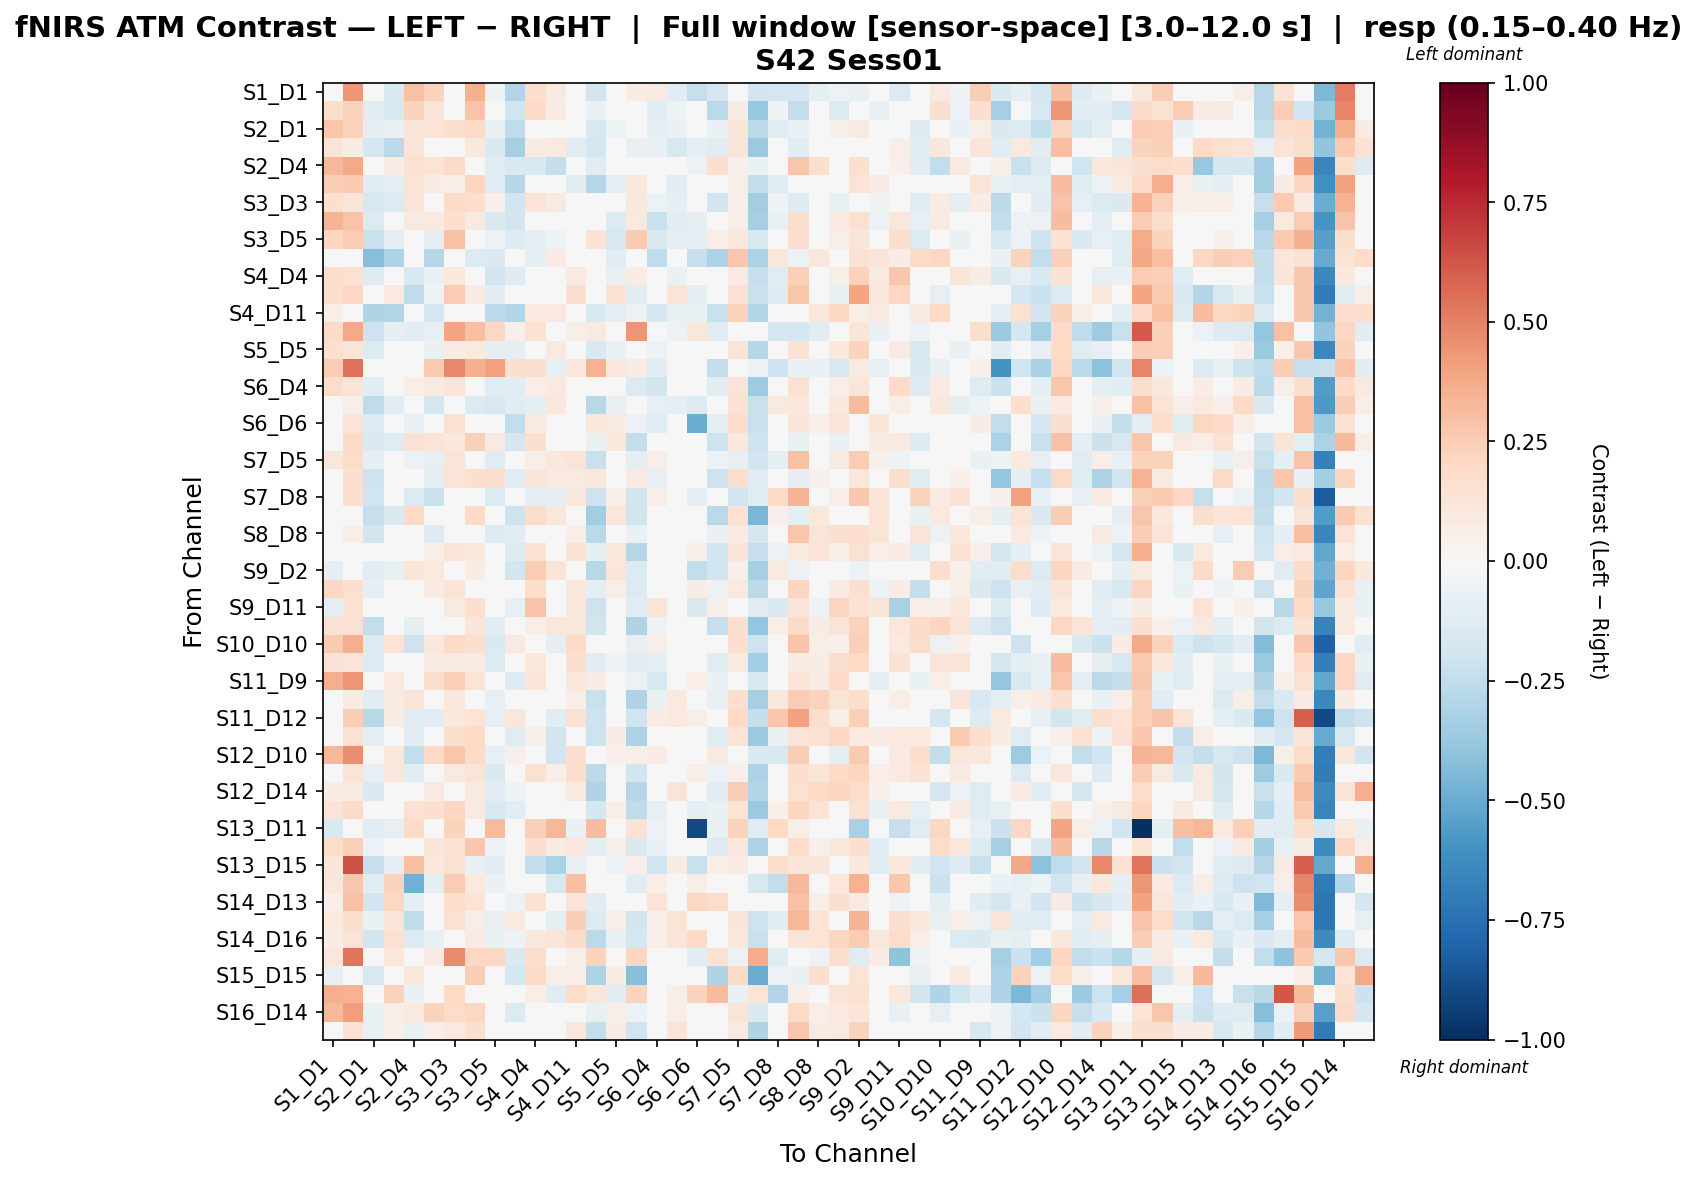

The data file committed next to this chart (first rows):
, S1_D1 hbo, S1_D3 hbo, S2_D1 hbo, S2_D2 hbo, S2_D4 hbo, S3_D1 hbo, S3_D3 hbo, S3_D4 hbo, S3_D5 hbo, S4_D2 hbo, S4_D4 hbo, S4_D6 hbo, S4_D11 hbo, S5_D3 hbo, S5_D5 hbo, S5_D7 hbo, S6_D4 hbo, S6_D5 hbo, S6_D6 hbo, S6_D8 hbo, S7_D5 hbo, S7_D7 hbo, S7_D8 hbo
S1_D1 hbo, -0.0005026, 0.435, -0.03001, -0.148, 0.2936, 0.2316, 0.04846, 0.3577, -0.0541, -0.2917, 0.1741, 0.08843, -0.03561, -0.1808, -0.02306, 0.07211, 0.0882, -0.1163, -0.2291, -0.1646, 0.008078, -0.1936, -0.1748
S1_D3 hbo, 0.1727, 0.2234, -0.115, -0.1517, 0.2226, 0.13, 0.005802, 0.2871, 0.01663, -0.2018, 0.2006, 0.08542, -0.007063, -0.06728, 0.008953, -0.04407, -0.11, -0.05145, -0.01297, -0.2729, 0.07693, -0.3797, -0.05059
S2_D1 hbo, 0.2775, 0.2293, -0.09269, -0.06309, 0.1249, 0.1258, 0.1634, 0.2002, -0.07748, -0.2535, 0.03847, 0.03436, 0.008217, -0.1514, -0.05196, 0.01552, -0.0874, -0.06896, 0.01448, -0.06355, 0.1212, -0.2657, -0.1247
S2_D2 hbo, 0.1267, 0.07218, -0.1652, -0.2669, 0.1303, -0.005083, 0.006742, 0.1081, -0.1468, -0.3282, 0.08198, 0.1011, -0.1088, -0.1773, -0.03138, -0.07771, -0.07568, -0.1634, -0.09683, -0.1149, 0.1173, -0.3708, 0.005001
S2_D4 hbo, 0.3269, 0.3817, 0.04097, 0.07526, 0.1506, 0.1382, 0.1877, -0.0001439, -0.1189, -0.1559, -0.1539, -0.2388, -0.01935, -0.1074, 0.03008, 0.008635, -0.007026, 0.01241, -0.06143, 0.1668, 0.05424, -0.06289, -0.0007021
S3_D1 hbo, 0.2466, 0.2646, -0.1218, -0.09963, 0.1379, 0.07472, 0.0612, 0.2154, -0.121, -0.2837, -0.02946, 0.005428, -0.1054, -0.2835, -0.08848, 0.104, -0.02046, -0.1063, -0.04061, 0.01145, 0.06085, -0.2378, -0.121
S3_D3 hbo, 0.1694, 0.1183, -0.157, -0.1382, 0.1289, 0.01621, 0.1909, 0.177, 0.05093, -0.1942, 0.1284, 0.09029, -0.001261, -0.008084, -0.02138, 0.104, -0.05559, -0.09907, -0.004516, -0.1893, 0.06495, -0.3446, -0.05383
S3_D4 hbo, 0.336, 0.2866, -0.138, 0.004146, 0.09231, 0.09748, 0.1691, 0.09094, -0.1419, -0.1892, -0.03894, 0.004303, -0.02546, 0.008904, -0.1361, 0.1, -0.2259, -0.1074, -0.08885, -0.04989, 0.0607, -0.335, -0.0756
S3_D5 hbo, 0.2181, 0.2564, -0.2256, -0.09164, -0.01612, -0.09482, 0.2896, -0.04336, -0.05619, -0.1324, -0.09437, -0.05344, -0.04608, 0.142, -0.159, 0.2614, -0.1468, -0.09484, -0.09306, 0.06279, 0.1027, -0.1512, -0.02916
S4_D2 hbo, -0.0282, -0.04449, -0.4282, -0.307, -0.01732, -0.2823, 0.03455, -0.1391, -0.1453, 0.04134, -0.0895, 0.07992, 0.005095, 0.03201, -0.1094, 0.02749, -0.2513, -0.02351, -0.234, -0.3095, 0.2708, -0.318, 0.1131
S4_D4 hbo, 0.1764, 0.1539, -0.1286, -0.02374, -0.1519, -0.06988, 0.1063, 0.02352, -0.194, -0.1285, -0.001955, -0.01539, 0.0867, -0.02282, -0.07121, 0.07123, -0.03625, -0.06924, -0.03806, 0.003775, 0.07927, -0.2291, -0.1182
S4_D6 hbo, 0.1791, 0.2086, -0.03723, 0.09428, -0.2573, -0.05185, 0.2565, 0.08398, -0.1158, -0.02086, 0.02781, 0.004889, 0.1719, -0.04507, 0.1475, -0.1172, 0.00112, 0.1364, -0.08992, 0.04793, 0.1439, -0.2235, -0.1291
S4_D11 hbo, 0.0608, 0.04793, -0.3033, -0.2921, 0.005607, -0.1657, 0.01863, -0.03817, -0.2622, -0.2931, 0.09811, 0.09825, -0.02568, -0.1516, -0.09287, -0.05724, -0.1777, -0.07791, -0.06635, -0.2226, 0.2334, -0.2966, 0.03211
S5_D3 hbo, 0.1953, 0.3775, -0.2053, -0.0973, -0.1139, -0.08057, 0.3964, 0.3041, 0.2107, 0.05023, 0.1441, -0.02257, 0.06043, 0.09178, -0.03594, 0.4421, 0.04648, -0.05969, 0.115, -0.1051, 0.03148, -0.0299, -0.1655
S5_D5 hbo, 0.166, 0.1301, -0.1362, -0.04145, 0.01905, -0.06503, 0.07445, 0.09463, -0.08758, -0.09828, 0.03569, 0.1008, 0.04863, -0.153, -0.06781, 0.01096, -0.05584, -0.04714, -0.02061, -0.02427, 0.1263, -0.286, 0.004485
S5_D7 hbo, 0.2524, 0.5428, -0.04021, -0.01149, 0.01005, 0.2625, 0.4772, 0.3582, 0.4108, 0.1616, 0.157, -0.0786, 0.1028, 0.3466, 0.1037, 0.0778, -0.1117, 0.01318, -0.02562, -0.2383, 0.01632, -0.05831, -0.2109
S6_D4 hbo, 0.1826, 0.133, -0.1118, -0.02791, 0.06405, 0.08698, 0.1253, 0.02621, -0.1187, -0.1086, 0.06591, 0.09469, 0.02248, -0.01691, -0.01931, -0.1353, -0.185, 0.01816, -0.03913, -0.1068, 0.1301, -0.3573, 0.0177
S6_D5 hbo, 0.03495, 0.05579, -0.2576, -0.1152, -0.000924, -0.1736, 0.01929, -0.1349, -0.1625, -0.1088, -0.09065, 0.1047, 0.00781, -0.2782, -0.08571, 0.02619, -0.08054, -0.0883, -0.1388, -0.04714, 0.1445, -0.219, 0.09865
S6_D6 hbo, 0.04498, 0.1318, -0.13, 0.004541, -0.07127, -0.03529, 0.1491, 0.0406, -0.03081, -0.2456, 0.09227, 0.04305, 0.01986, 0.1054, 0.08289, -0.06226, -0.1178, 0.004021, -0.4953, -0.08668, 0.18, -0.2209, -0.01663
S6_D8 hbo, 0.003438, 0.1903, -0.1408, -0.1239, 0.1445, 0.1351, 0.1034, 0.2419, 0.09142, -0.1672, 0.1701, 0.01336, 0.0319, -0.07331, 0.1083, -0.2357, -0.00778, 0.0412, -0.02687, -0.2051, 0.1046, -0.2072, -0.02782
S7_D5 hbo, 0.113, 0.1861, -0.1014, 0.04675, -0.05812, -0.07827, 0.1266, -0.004485, -0.1173, -0.02006, 0.05705, 0.1077, 0.1327, -0.2242, 0.04316, -0.09587, 0.06468, 0.003069, 0.02361, -0.05951, -0.08209, -0.18, -0.1005
S7_D7 hbo, 0.03483, 0.166, -0.2083, -0.04225, 0.004028, -0.09539, 0.1291, 0.1677, 0.1678, -0.1047, 0.123, 0.09282, 0.09031, 0.1051, -0.007408, 0.08329, -0.08118, 0.03756, 0.04145, -0.2042, 0.1593, -0.1184, -0.009287
S7_D8 hbo, -0.04205, 0.1662, -0.1991, 0.02225, -0.1362, -0.2163, 0.04052, 0.00666, -0.135, 0.02764, -0.09902, -0.1006, 0.1076, -0.2088, 0.05624, -0.1826, 0.06394, -0.03779, -0.09114, -0.04649, -0.183, -0.1199, 0.194
S8_D6 hbo, -0.02287, -0.0125, -0.2278, -0.1429, 0.203, 0.001438, -0.01347, 0.1963, -0.01542, -0.206, 0.186, 0.1119, -0.03099, -0.3447, 0.1157, -0.182, 0.007343, 0.01313, -0.008228, -0.2703, 0.1484, -0.4587, 0.05232
S8_D8 hbo, -0.01273, 0.06962, -0.1845, -0.0129, -0.03223, -0.1299, 0.03398, 0.02445, -0.1393, -0.1051, -0.02404, -0.047, 0.06626, -0.2723, -0.03411, -0.06992, 0.02579, -0.03867, -0.04628, -0.06314, 0.08024, -0.1693, 0.03613
S8_D15 hbo, 0.04315, 0.04855, 0.005577, 0.04497, -0.0192, 0.05767, 0.1255, 0.1057, 0.01656, -0.1258, 0.1431, -0.04707, 0.1463, -0.095, 0.1129, -0.2889, -0.00892, 0.005087, 0.05065, -0.1886, 0.1237, -0.2326, -0.05791
S9_D2 hbo, -0.08895, 0.01302, -0.1139, -0.07111, 0.1183, 0.09712, 0.005211, 0.078, -0.004763, -0.1833, 0.256, 0.1324, -0.0476, -0.2773, 0.1222, -0.138, -0.001207, -0.01448, -0.245, -0.1835, 0.06146, -0.3306, 0.08792
S9_D9 hbo, 0.2071, 0.1591, -0.09104, 0.007155, 0.04699, 0.08142, 0.1392, 0.02615, -0.02384, 0.002091, 0.1767, 0.04973, 0.1155, -0.08699, 0.06299, -0.1385, -0.02808, 0.008024, 0.07253, -0.0616, 0.09843, -0.2614, 0.03721
S9_D11 hbo, -0.09948, 0.1481, -0.02433, 0.02117, -0.02961, 0.02116, 0.09366, 0.1657, 0.02993, -0.08456, 0.2818, 0.0007098, 0.1024, -0.2054, 0.03421, -0.1142, 0.1299, -0.005177, -0.1437, 0.05056, -0.01966, -0.117, -0.1562
S10_D9 hbo, 0.1525, 0.1546, -0.2491, 0.01961, -0.08888, -0.001234, 0.03856, 0.1197, -0.1144, 0.01701, 0.0597, 0.1142, 0.1151, -0.1797, 0.04235, -0.2988, -0.05431, 0.03923, 0.03408, -0.2287, 0.1569, -0.383, 0.05469
S10_D10 hbo, 0.2609, 0.3626, -0.1397, 0.135, -0.2091, 0.108, 0.1966, 0.1583, -0.1458, 0.09316, -0.01207, -0.08872, 0.1983, -0.0296, -0.006614, -0.08113, 0.05953, 0.03189, -0.009906, 0.02112, 0.1697, -0.205, -0.02222
S10_D12 hbo, 0.1407, 0.1282, -0.1401, 0.04297, -0.01552, 0.08064, 0.08461, 0.08291, -0.1371, -0.04176, 0.1053, 0.01586, 0.1588, -0.1026, -0.05359, -0.1159, -0.09051, -0.01812, 0.04863, -0.1226, 0.09667, -0.3379, -0.009417
S11_D9 hbo, 0.3643, 0.4452, -0.03332, 0.1011, 0.008353, 0.1753, 0.2346, 0.1281, -0.01221, -0.125, 0.1195, -0.04803, 0.1047, 0.07271, -0.006994, -0.05738, -0.1631, -0.04425, 0.06571, -0.069, 0.04108, -0.158, -0.02651
S11_D11 hbo, 0.03562, 0.08394, -0.118, 0.08549, 0.1262, -0.0203, 0.1034, -0.0006105, -0.08565, -0.01039, 0.01034, 0.03917, 0.06599, -0.2257, 0.03175, -0.3028, -0.07005, 0.09824, 0.0265, -0.0749, 0.1694, -0.3295, 0.1141
S11_D12 hbo, 0.04137, 0.2479, -0.2764, 0.07037, -0.1155, -0.117, 0.1028, 0.1331, -0.08082, 0.1135, -0.01062, -0.1116, 0.1531, -0.2106, 0.03553, -0.2001, 0.0764, 0.09661, 0.05771, -0.008571, 0.1961, -0.2351, 0.2696
S11_D13 hbo, -0.002577, 0.152, -0.09407, 0.0009346, -0.1104, -0.01089, 0.1604, 0.1979, -0.01293, -0.1228, 0.06149, -0.1923, 0.01988, -0.2035, 0.07709, -0.3183, 0.0361, 0.003252, 0.03041, -0.1186, 0.1384, -0.3595, -0.0753
S12_D10 hbo, 0.3317, 0.4642, 0.03597, 0.1049, -0.2444, 0.2017, 0.2782, 0.1946, -0.07998, 0.05095, 0.0286, -0.1901, 0.159, 0.04646, 0.05079, 0.0595, 0.07155, 0.01666, -0.04436, 0.09143, 0.0456, -0.1476, -0.1507
S12_D12 hbo, 0.01149, 0.1343, -0.08277, 0.1126, -0.1142, 0.02852, 0.09815, 0.1303, -0.1456, 0.03826, 0.1486, 0.06588, 0.1739, -0.2596, -0.04208, -0.1827, 0.04206, 0.04196, 0.06478, -0.0585, 0.05167, -0.3112, -0.02642
S12_D14 hbo, 0.0751, 0.08896, -0.145, -0.003203, 0.03696, 0.08664, 0.03262, 0.0993, -0.1133, -0.05081, 0.01987, 0.04104, 0.08785, -0.3046, 0.02797, -0.2831, 0.03053, 0.1316, 0.04497, -0.1024, 0.2457, -0.2941, 0.02569
S13_D6 hbo, 0.139, 0.19, -0.01084, 0.004721, 0.1545, 0.1709, 0.2131, 0.09199, -0.1546, -0.1077, -0.01809, -0.007977, 0.04476, -0.1744, 0.05974, -0.2558, -0.08288, 0.04247, -0.1011, -0.06986, 0.1358, -0.3722, 0.05272
S13_D11 hbo, -0.1491, 0.01505, -0.1147, -0.0797, 0.2013, 0.01102, 0.2243, -0.0255, 0.3136, -0.02708, 0.2407, 0.3359, -0.06552, 0.3063, 0.03985, 0.147, -0.05896, -0.002803, -0.9046, -0.07261, 0.2281, -0.1236, 0.2028
S13_D13 hbo, 0.1823, 0.2421, -0.06204, 0.04254, -0.02097, 0.1185, 0.1461, 0.2665, -0.05289, 0.004961, 0.1682, 0.07803, 0.1061, -0.0876, 0.05811, -0.1448, -0.07195, 0.04774, -0.0162, -0.1374, 0.1048, -0.3111, 0.02046
S13_D15 hbo, 0.1217, 0.6337, -0.2343, -0.09918, 0.2996, 0.1018, 0.1511, -0.07461, -0.1128, -0.03472, -0.2374, -0.3133, -0.07815, -0.02837, -0.05993, 0.06251, -0.1992, 0.07102, -0.2227, 0.06776, 0.0857, -0.04631, 0.1768
S14_D12 hbo, 0.1149, 0.2669, -0.1052, 0.2215, -0.4801, -0.09393, 0.2554, 0.09379, -0.06673, 0.03233, -0.03738, -0.1613, 0.3038, -0.04068, 0.03809, -0.1147, 0.06802, 0.02437, 0.06831, 0.004955, 0.04265, -0.1606, -0.2422
S14_D13 hbo, 0.05374, 0.2957, -0.1945, 0.2103, -0.09427, -0.0348, 0.1755, 0.1394, 0.003851, -0.05592, 0.1444, -0.002441, 0.1267, -0.1026, 0.01693, -0.02047, 0.1372, -0.01721, 0.2088, 0.1817, 0.02804, 0.02298, 0.005759
S14_D14 hbo, 0.0966, 0.1564, -0.06588, 0.1208, -0.2538, 0.02836, 0.1555, 0.05655, -0.07523, 0.09781, -0.04361, -0.09044, 0.2445, -0.1316, 0.05935, -0.1822, 0.06492, 0.1372, -0.01009, 0.03766, 0.1232, -0.2098, -0.1133
S14_D16 hbo, 0.07797, 0.1316, -0.1912, 0.1554, -0.1337, -0.07562, 0.04822, 0.08571, -0.06907, -0.05311, 0.1017, 0.1195, 0.1905, -0.2733, -0.07564, -0.1781, 0.05774, 0.1184, 0.2012, -0.02024, 0.1029, -0.2257, -0.03909
S15_D13 hbo, 0.1107, 0.5344, 0.04673, 0.1114, -0.04593, 0.07907, 0.4692, 0.2093, 0.2062, -0.1471, 0.1796, 0.01733, 0.05819, 0.2309, 0.02924, 0.2147, 0.02429, -0.03077, -0.1075, 0.1476, -0.05553, 0.3713, -0.1179
S15_D15 hbo, -0.07575, 0.04996, -0.1578, -0.04629, 0.1098, 0.01239, 0.01331, 0.2474, 0.04928, -0.1787, 0.1923, 0.05535, 0.06559, -0.3103, 0.07423, -0.4294, -0.01552, 0.02117, 0.02253, -0.2985, 0.1909, -0.4981, -0.0562
S15_D16 hbo, 0.3586, 0.3501, -0.02108, 0.229, -0.06264, -0.002957, 0.2003, -0.01201, 0.01953, -0.02797, 0.06602, -0.116, 0.185, 0.1126, -0.1075, 0.2227, -0.03137, 0.0554, 0.2215, 0.3089, -0.0698, 0.1344, -0.2924
S16_D14 hbo, 0.3215, 0.4212, -0.06857, 0.06077, 0.09401, 0.2215, 0.1836, 0.2072, -0.03576, -0.1395, -0.03891, -0.04157, -0.03444, -0.07289, 0.05815, -0.06234, -0.01425, 0.06609, 0.002166, 0.03427, 0.1327, -0.1456, -0.04132
S16_D16 hbo, 0.03209, 0.1439, -0.07175, 0.05104, -0.07686, 0.06777, 0.09681, 0.1621, -0.04587, 0.01396, -0.01474, 0.03044, 0.1056, -0.236, 0.07864, -0.203, 0.04592, 0.1276, -0.004346, -0.005716, 0.09183, -0.2989, -0.04651
